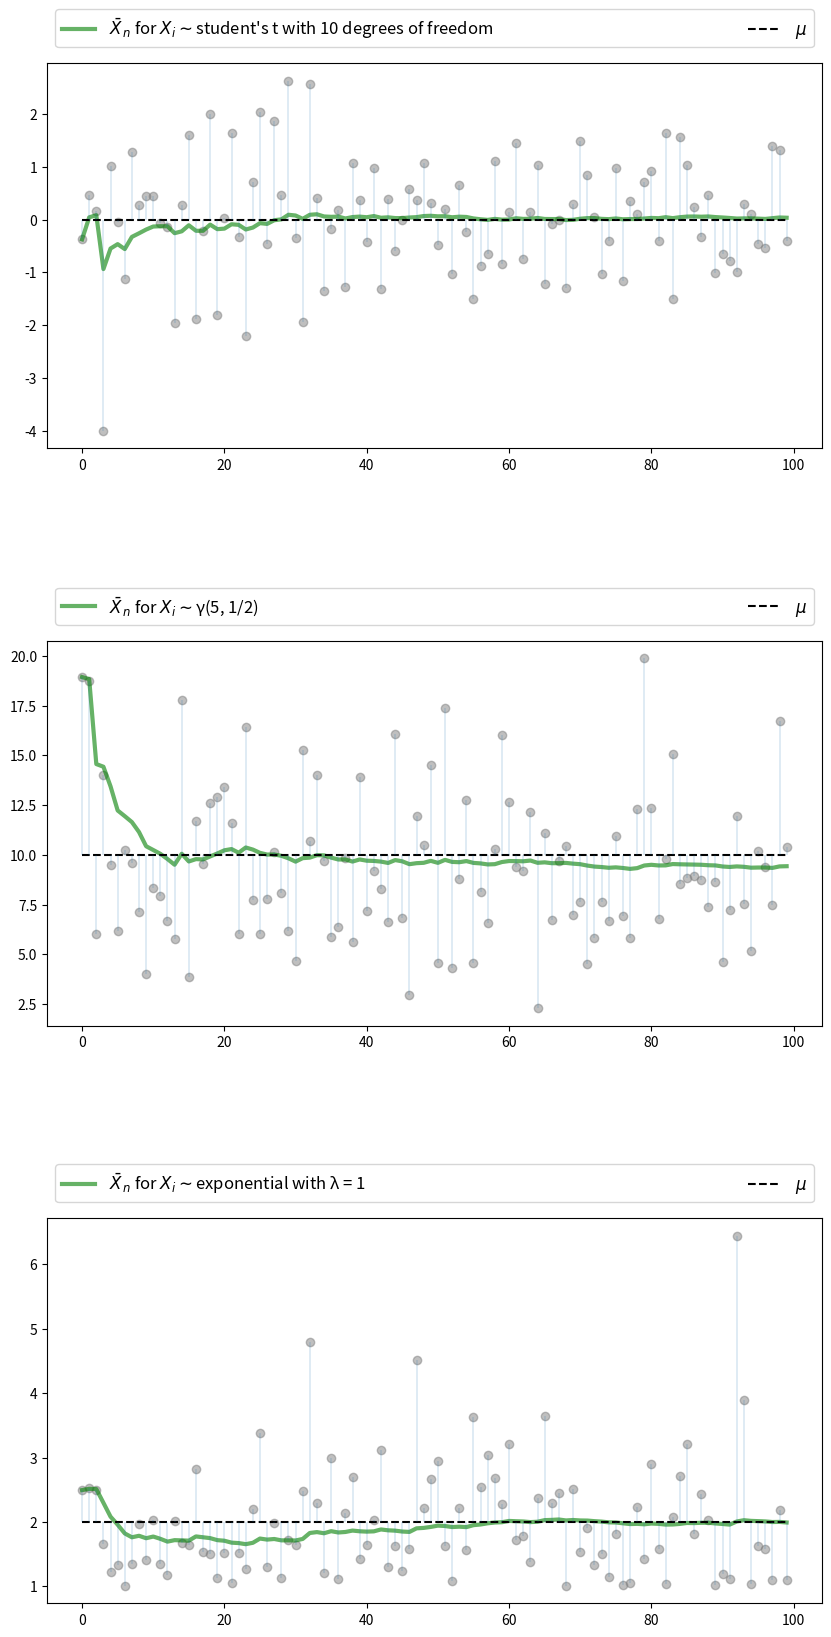
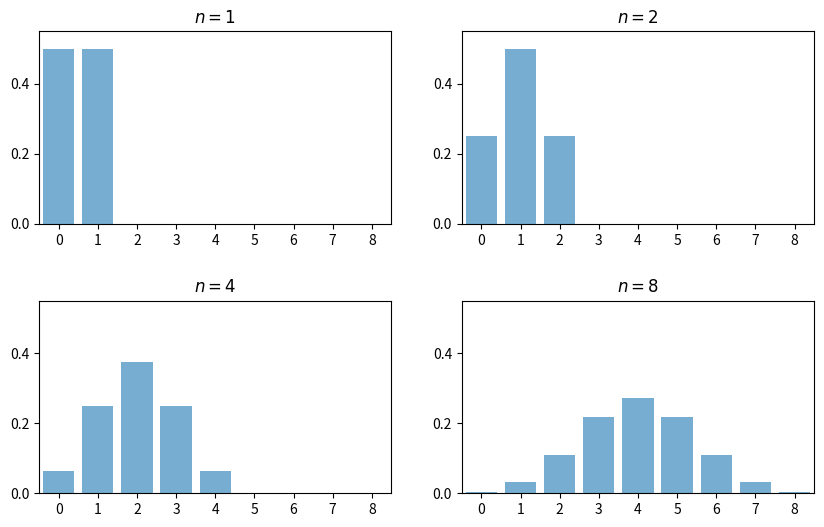
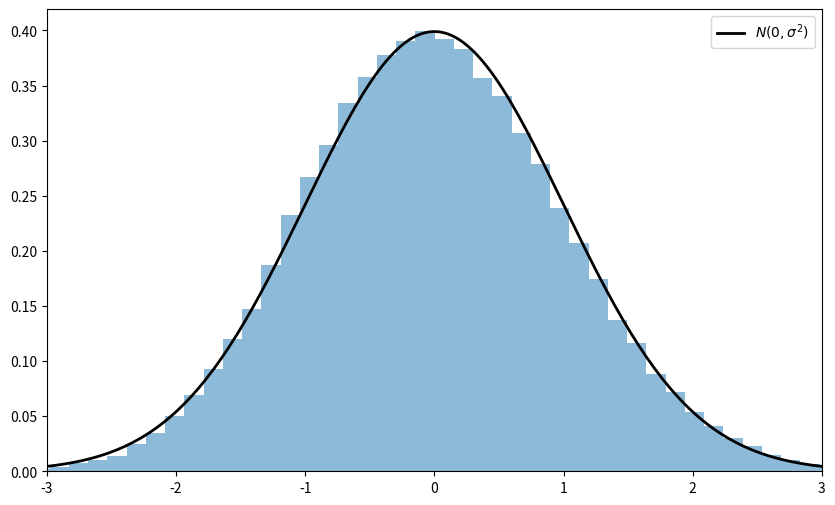

These charts were generated, in order, by the following Python code: (Note: this script raises an exception after producing the figures.)
#!/usr/bin/env python
# coding: utf-8

# # Introduction
# 
# This notebook is notes from the [QuantEcon's](https://python.quantecon.org/lln_clt.html) chapter on LLN and CLT. 
# 
# ## Definitions
# 
# LLN: The law of large numbers is a principle of probability according to which the frequencies of events with the same likelihood of occurrence even out, given enough trials or instances. As the number of experiments increases, the actual ratio of outcomes will converge on the theoretical, or expected, ratio of outcomes.
# 
# CLT: The central limit theorem states that if you have a population with mean μ and standard deviation σ and take sufficiently large random samples from the population with replacement , then the distribution of the sample means will be approximately normally distributed.
# 
# ## Needed Imports

# In[14]:


import random
import numpy as np
get_ipython().run_line_magic('matplotlib', 'inline')
from scipy.stats import t, beta, lognorm, expon, gamma, uniform, cauchy
from scipy.stats import gaussian_kde, poisson, binom, norm, chi2
from mpl_toolkits.mplot3d import Axes3D
from matplotlib.collections import PolyCollection
from scipy.linalg import inv, sqrtm
# This import is not mentioned on QuantEcon, but is required since plt is not defined otherwise
from matplotlib import pyplot as plt 


# ## Classical IID Law

# In[20]:


n = 100

# Arbitrary collection of distributions
distributions = {"student's t with 10 degrees of freedom": t(10),
                 "β(2, 2)": beta(2, 2),
                 "lognormal LN(0, 1/2)": lognorm(0.5),
                 "γ(5, 1/2)": gamma(5, scale=2),
                 "poisson(4)": poisson(4),
                 "exponential with λ = 1": expon(1)}

# Create a figure and some axes
num_plots = 3
fig, axes = plt.subplots(num_plots, 1, figsize=(10, 20))

# Set some plotting parameters to improve layout
bbox = (0., 1.02, 1., .102)
legend_args = {'ncol': 2,
               'bbox_to_anchor': bbox,
               'loc': 3,
               'mode': 'expand'}
plt.subplots_adjust(hspace=0.5)

for ax in axes:
    # Choose a randomly selected distribution
    name = random.choice(list(distributions.keys()))
    distribution = distributions.pop(name)

    # Generate n draws from the distribution
    data = distribution.rvs(n)

    # Compute sample mean at each n
    sample_mean = np.empty(n)
    for i in range(n):
        sample_mean[i] = np.mean(data[:i+1])

    # Plot
    ax.plot(list(range(n)), data, 'o', color='grey', alpha=0.5)
    axlabel = '$\\bar X_n$ for $X_i \sim$' + name
    ax.plot(list(range(n)), sample_mean, 'g-', lw=3, alpha=0.6, label=axlabel)
    m = distribution.mean()
    ax.plot(list(range(n)), [m] * n, 'k--', lw=1.5, label='$\mu$')
    ax.vlines(list(range(n)), m, data, lw=0.2)
    ax.legend(**legend_args, fontsize=12)

plt.show()


# In[21]:


fig, axes = plt.subplots(2, 2, figsize=(10, 6))
plt.subplots_adjust(hspace=0.4)
axes = axes.flatten()
ns = [1, 2, 4, 8]
dom = list(range(9))

for ax, n in zip(axes, ns):
    b = binom(n, 0.5)
    ax.bar(dom, b.pmf(dom), alpha=0.6, align='center')
    ax.set(xlim=(-0.5, 8.5), ylim=(0, 0.55),
           xticks=list(range(9)), yticks=(0, 0.2, 0.4),
           title=f'$n = {n}$')

plt.show()


# In[22]:


# Set parameters
n = 250                  # Choice of n
k = 100000               # Number of draws of Y_n
distribution = expon(2)  # Exponential distribution, λ = 1/2
μ, s = distribution.mean(), distribution.std()

# Draw underlying RVs. Each row contains a draw of X_1,..,X_n
data = distribution.rvs((k, n))
# Compute mean of each row, producing k draws of \bar X_n
sample_means = data.mean(axis=1)
# Generate observations of Y_n
Y = np.sqrt(n) * (sample_means - μ)

# Plot
fig, ax = plt.subplots(figsize=(10, 6))
xmin, xmax = -3 * s, 3 * s
ax.set_xlim(xmin, xmax)
ax.hist(Y, bins=60, alpha=0.5, density=True)
xgrid = np.linspace(xmin, xmax, 200)
ax.plot(xgrid, norm.pdf(xgrid, scale=s), 'k-', lw=2, label='$N(0, \sigma^2)$')
ax.legend()

plt.show()


# In[23]:


beta_dist = beta(2, 2)

def gen_x_draws(k):
    """
    Returns a flat array containing k independent draws from the
    distribution of X, the underlying random variable.  This distribution
    is itself a convex combination of three beta distributions.
    """
    bdraws = beta_dist.rvs((3, k))
    # Transform rows, so each represents a different distribution
    bdraws[0, :] -= 0.5
    bdraws[1, :] += 0.6
    bdraws[2, :] -= 1.1
    # Set X[i] = bdraws[j, i], where j is a random draw from {0, 1, 2}
    js = np.random.randint(0, 2, size=k)
    X = bdraws[js, np.arange(k)]
    # Rescale, so that the random variable is zero mean
    m, sigma = X.mean(), X.std()
    return (X - m) / sigma

nmax = 5
reps = 100000
ns = list(range(1, nmax + 1))

# Form a matrix Z such that each column is reps independent draws of X
Z = np.empty((reps, nmax))
for i in range(nmax):
    Z[:, i] = gen_x_draws(reps)
# Take cumulative sum across columns
S = Z.cumsum(axis=1)
# Multiply j-th column by sqrt j
Y = (1 / np.sqrt(ns)) * S

# Plot
fig = plt.figure(figsize = (10, 6))
ax = fig.gca(projection='3d')

a, b = -3, 3
gs = 100
xs = np.linspace(a, b, gs)

# Build verts
greys = np.linspace(0.3, 0.7, nmax)
verts = []
for n in ns:
    density = gaussian_kde(Y[:, n-1])
    ys = density(xs)
    verts.append(list(zip(xs, ys)))

poly = PolyCollection(verts, facecolors=[str(g) for g in greys])
poly.set_alpha(0.85)
ax.add_collection3d(poly, zs=ns, zdir='x')

ax.set(xlim3d=(1, nmax), xticks=(ns), ylabel='$Y_n$', zlabel='$p(y_n)$',
       xlabel=("n"), yticks=((-3, 0, 3)), ylim3d=(a, b),
       zlim3d=(0, 0.4), zticks=((0.2, 0.4)))
ax.invert_xaxis()
# Rotates the plot 30 deg on z axis and 45 deg on x axis
ax.view_init(30, 45)
plt.show()


# ## Exercise 1

# In[24]:


# Set parameters
n = 250
replications = 100000
distribution = uniform(loc=0, scale=(np.pi / 2))
μ, s = distribution.mean(), distribution.std()

g = np.sin
g_prime = np.cos

# Generate obs of sqrt{n} (g(X_n) - g(μ))
data = distribution.rvs((replications, n))
sample_means = data.mean(axis=1)  # Compute mean of each row
error_obs = np.sqrt(n) * (g(sample_means) - g(μ))

# Plot
asymptotic_sd = g_prime(μ) * s
fig, ax = plt.subplots(figsize=(10, 6))
xmin = -3 * g_prime(μ) * s
xmax = -xmin
ax.set_xlim(xmin, xmax)
ax.hist(error_obs, bins=60, alpha=0.5, density=True)
xgrid = np.linspace(xmin, xmax, 200)
lb = "$N(0, g'(\mu)^2  \sigma^2)$"
ax.plot(xgrid, norm.pdf(xgrid, scale=asymptotic_sd), 'k-', lw=2, label=lb)
ax.legend()
plt.show()


# # Practice Exercises
# 
# 
# ## Exercise 2

# In[27]:


# Set parameters
n = 250
replications = 50000
dw = uniform(loc=-1, scale=2)  # Uniform(-1, 1)
du = uniform(loc=-2, scale=4)  # Uniform(-2, 2)
sw, su = dw.std(), du.std()
vw, vu = sw**2, su**2
Σ = ((vw, vw), (vw, vw + vu))
Σ = np.array(Σ)

# Compute Σ^{-1/2}
Q = inv(sqrtm(Σ))

# Generate observations of the normalized sample mean
error_obs = np.empty((2, replications))
for i in range(replications):
    # Generate one sequence of bivariate shocks
    X = np.empty((2, n))
    W = dw.rvs(n)
    U = du.rvs(n)
    # Construct the n observations of the random vector
    X[0, :] = W
    X[1, :] = W + U
    # Construct the i-th observation of Y_n
    error_obs[:, i] = np.sqrt(n) * X.mean(axis=1)

# Premultiply by Q and then take the squared norm
temp = Q @ error_obs
chisq_obs = np.sum(temp**2, axis=0)

# Plot
fig, ax = plt.subplots(figsize=(10, 6))
xmax = 8
ax.set_xlim(0, xmax)
xgrid = np.linspace(0, xmax, 200)
lb = "Chi-squared with 2 degrees of freedom"
ax.plot(xgrid, chi2.pdf(xgrid, 2), 'k-', lw=2, label=lb)
ax.legend()
ax.hist(chisq_obs, bins=50, density=True)
plt.show()

